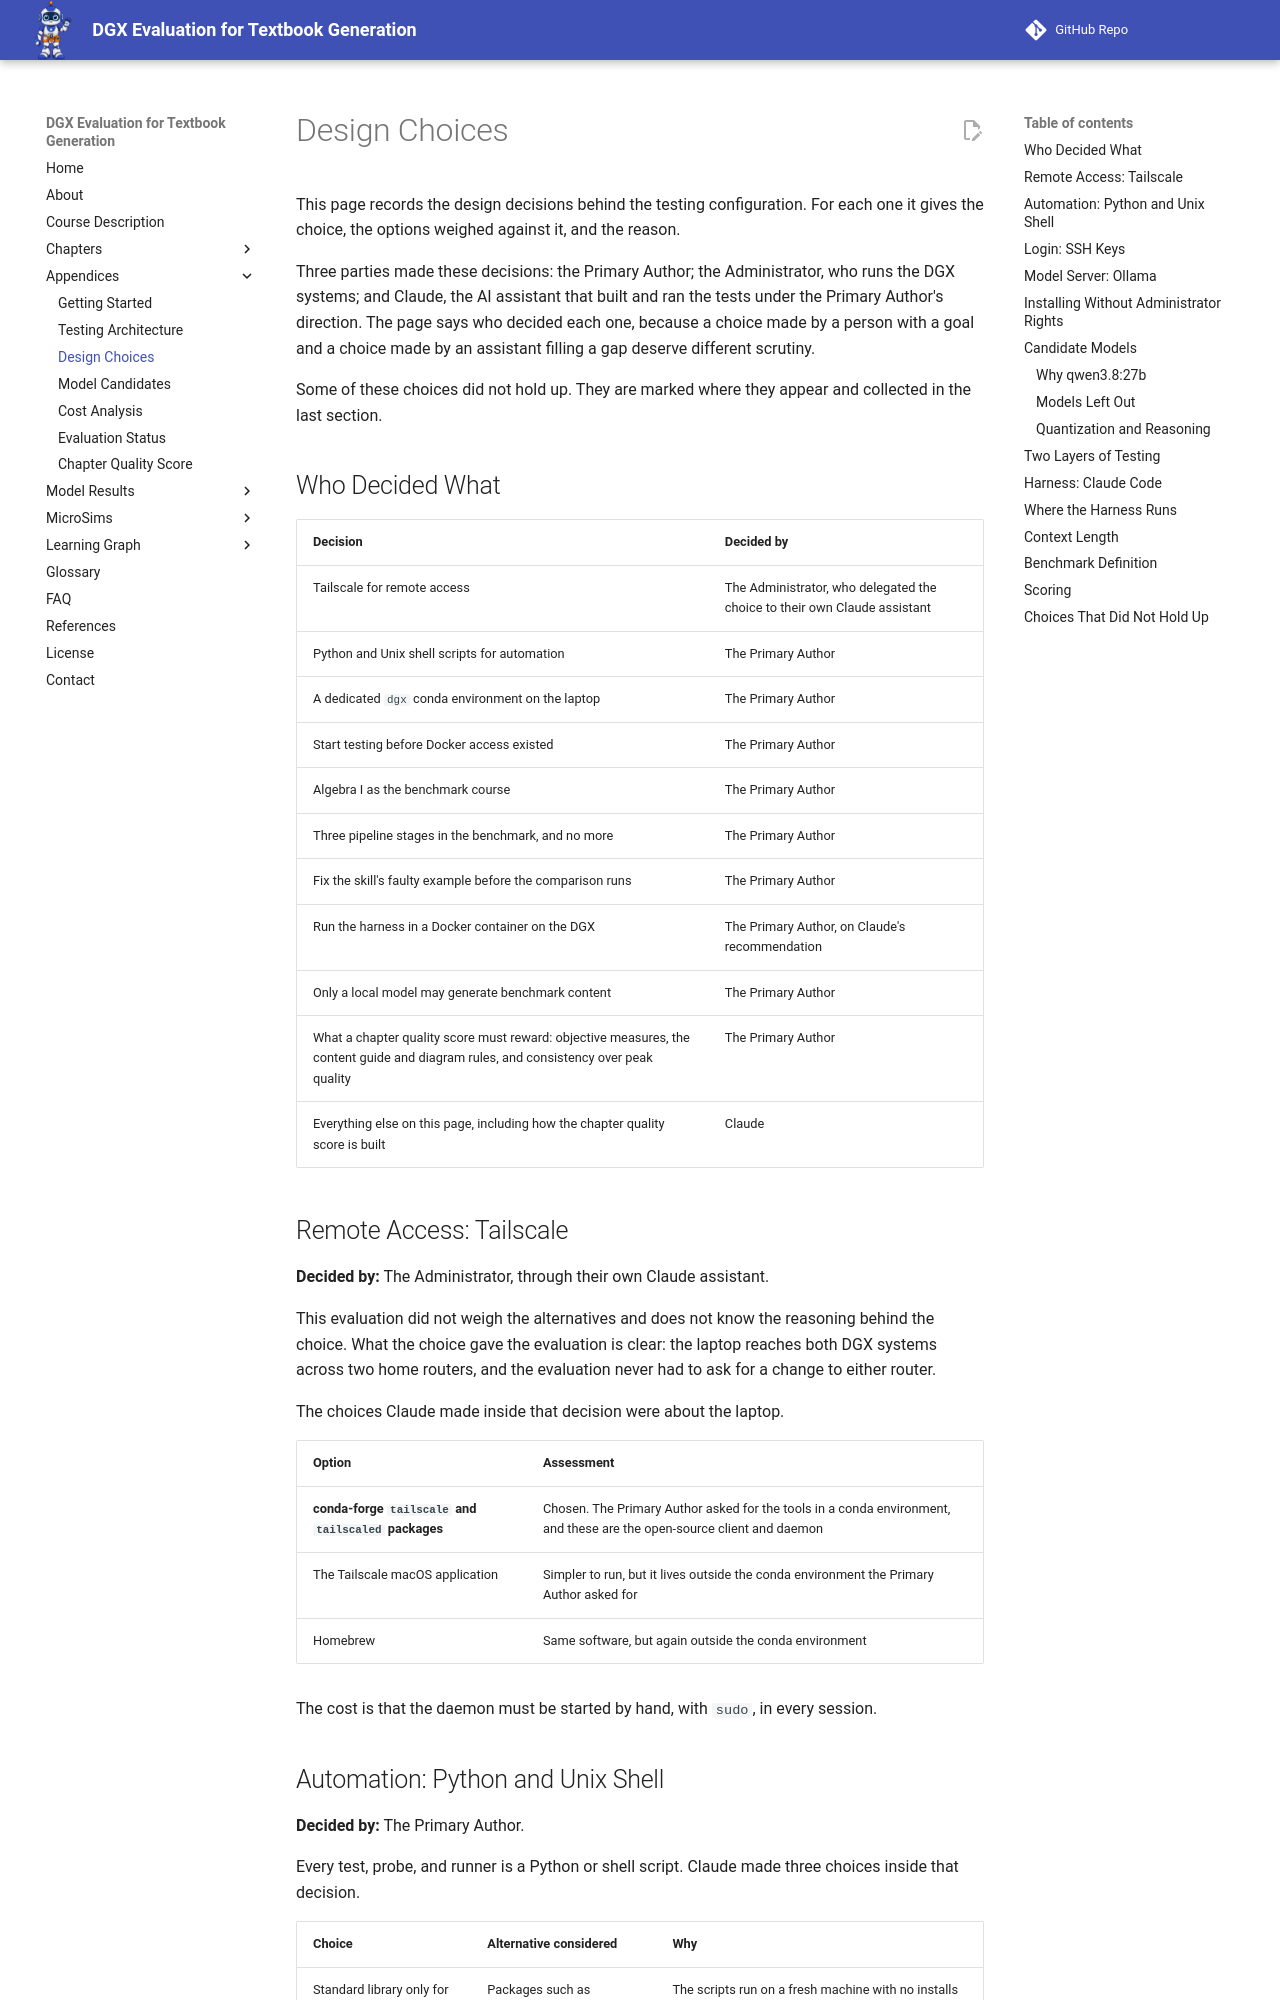

repository: dmccreary/dgx-eval · page: appendices/design-choices/index.html · generator: mkdocs

---
title: 'Design Choices: Why the Evaluation Was Built This Way'
description: 'The design decisions behind the DGX testing configuration: what was chosen, what else was considered, why, who decided, and which choices did not hold up.'
---

# Design Choices

This page records the design decisions behind the testing configuration. For
each one it gives the choice, the options weighed against it, and the reason.

Three parties made these decisions: the Primary Author; the Administrator, who
runs the DGX systems; and Claude, the AI assistant that built and ran the tests
under the Primary Author's direction. The page says who decided each one, because a choice made by
a person with a goal and a choice made by an assistant filling a gap deserve
different scrutiny.

Some of these choices did not hold up. They are marked where they appear and
collected in the last section.

## Who Decided What

| Decision | Decided by |
|---|---|
| Tailscale for remote access | The Administrator, who delegated the choice to their own Claude assistant |
| Python and Unix shell scripts for automation | The Primary Author |
| A dedicated `dgx` conda environment on the laptop | The Primary Author |
| Start testing before Docker access existed | The Primary Author |
| Algebra I as the benchmark course | The Primary Author |
| Three pipeline stages in the benchmark, and no more | The Primary Author |
| Fix the skill's faulty example before the comparison runs | The Primary Author |
| Run the harness in a Docker container on the DGX | The Primary Author, on Claude's recommendation |
| Only a local model may generate benchmark content | The Primary Author |
| Everything else on this page | Claude |

## Remote Access: Tailscale

**Decided by:** The Administrator, through their own Claude assistant.

This evaluation did not weigh the alternatives and does not know the reasoning
behind the choice. What the choice gave the evaluation is clear: the laptop
reaches both DGX systems across two home routers, and the evaluation never had
to ask for a change to either router.

The choices Claude made inside that decision were about the laptop.

| Option | Assessment |
|---|---|
| **conda-forge `tailscale` and `tailscaled` packages** | Chosen. The Primary Author asked for the tools in a conda environment, and these are the open-source client and daemon |
| The Tailscale macOS application | Simpler to run, but it lives outside the conda environment the Primary Author asked for |
| Homebrew | Same software, but again outside the conda environment |

The cost is that the daemon must be started by hand, with `sudo`, in every
session.
